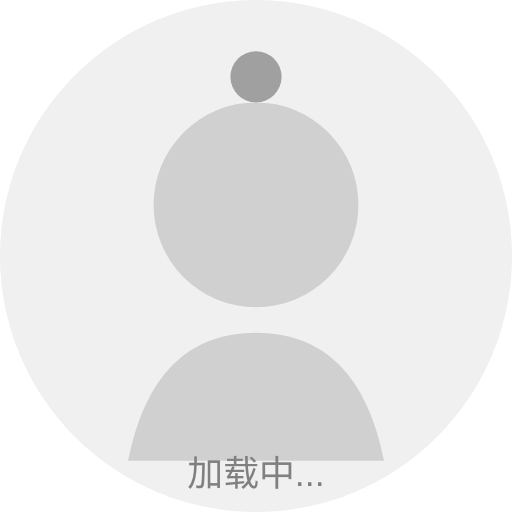
t = 0.00 s
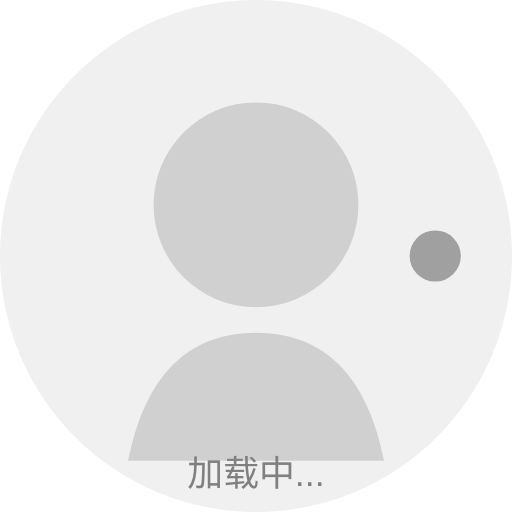
t = 0.50 s
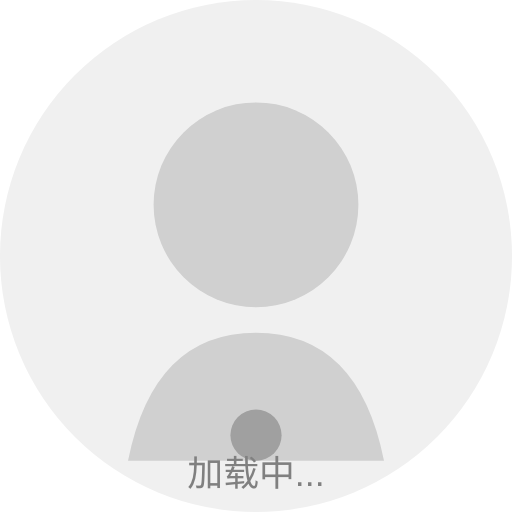
t = 1.00 s
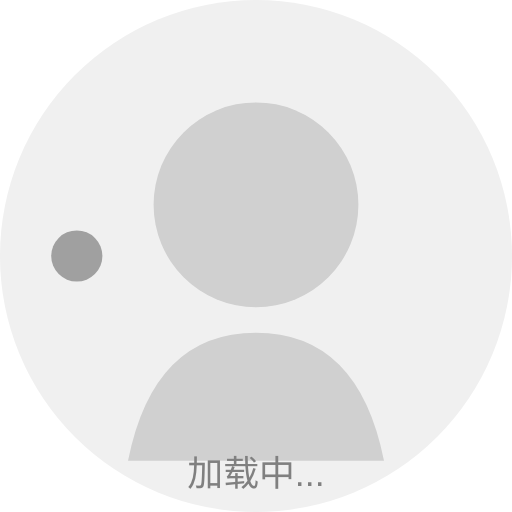
t = 1.50 s

The animated SVG that drew these frames (rendered in a browser with its animation timeline set to each time). Animation: 1 SMIL element (animateTransform=1); one cycle of 2.00 s, repeats indefinitely.

<svg width="200" height="200" viewBox="0 0 200 200" xmlns="http://www.w3.org/2000/svg">
  <!-- 背景圆形 -->
  <circle cx="100" cy="100" r="100" fill="#f0f0f0"/>
  
  <!-- 人物轮廓 -->
  <circle cx="100" cy="80" r="40" fill="#d0d0d0"/>
  <path d="M100 130 Q 60 130 50 180 L 150 180 Q 140 130 100 130 Z" fill="#d0d0d0"/>
  
  <!-- 加载动画 -->
  <g>
    <animateTransform 
      attributeName="transform" 
      attributeType="XML" 
      type="rotate"
      from="0 100 100" 
      to="360 100 100" 
      dur="2s" 
      repeatCount="indefinite"/>
    <circle cx="100" cy="30" r="10" fill="#a0a0a0"/>
  </g>
  
  <!-- 文字 -->
  <text x="100" y="190" font-family="Arial" font-size="14" text-anchor="middle" fill="#808080">加载中...</text>
</svg>
